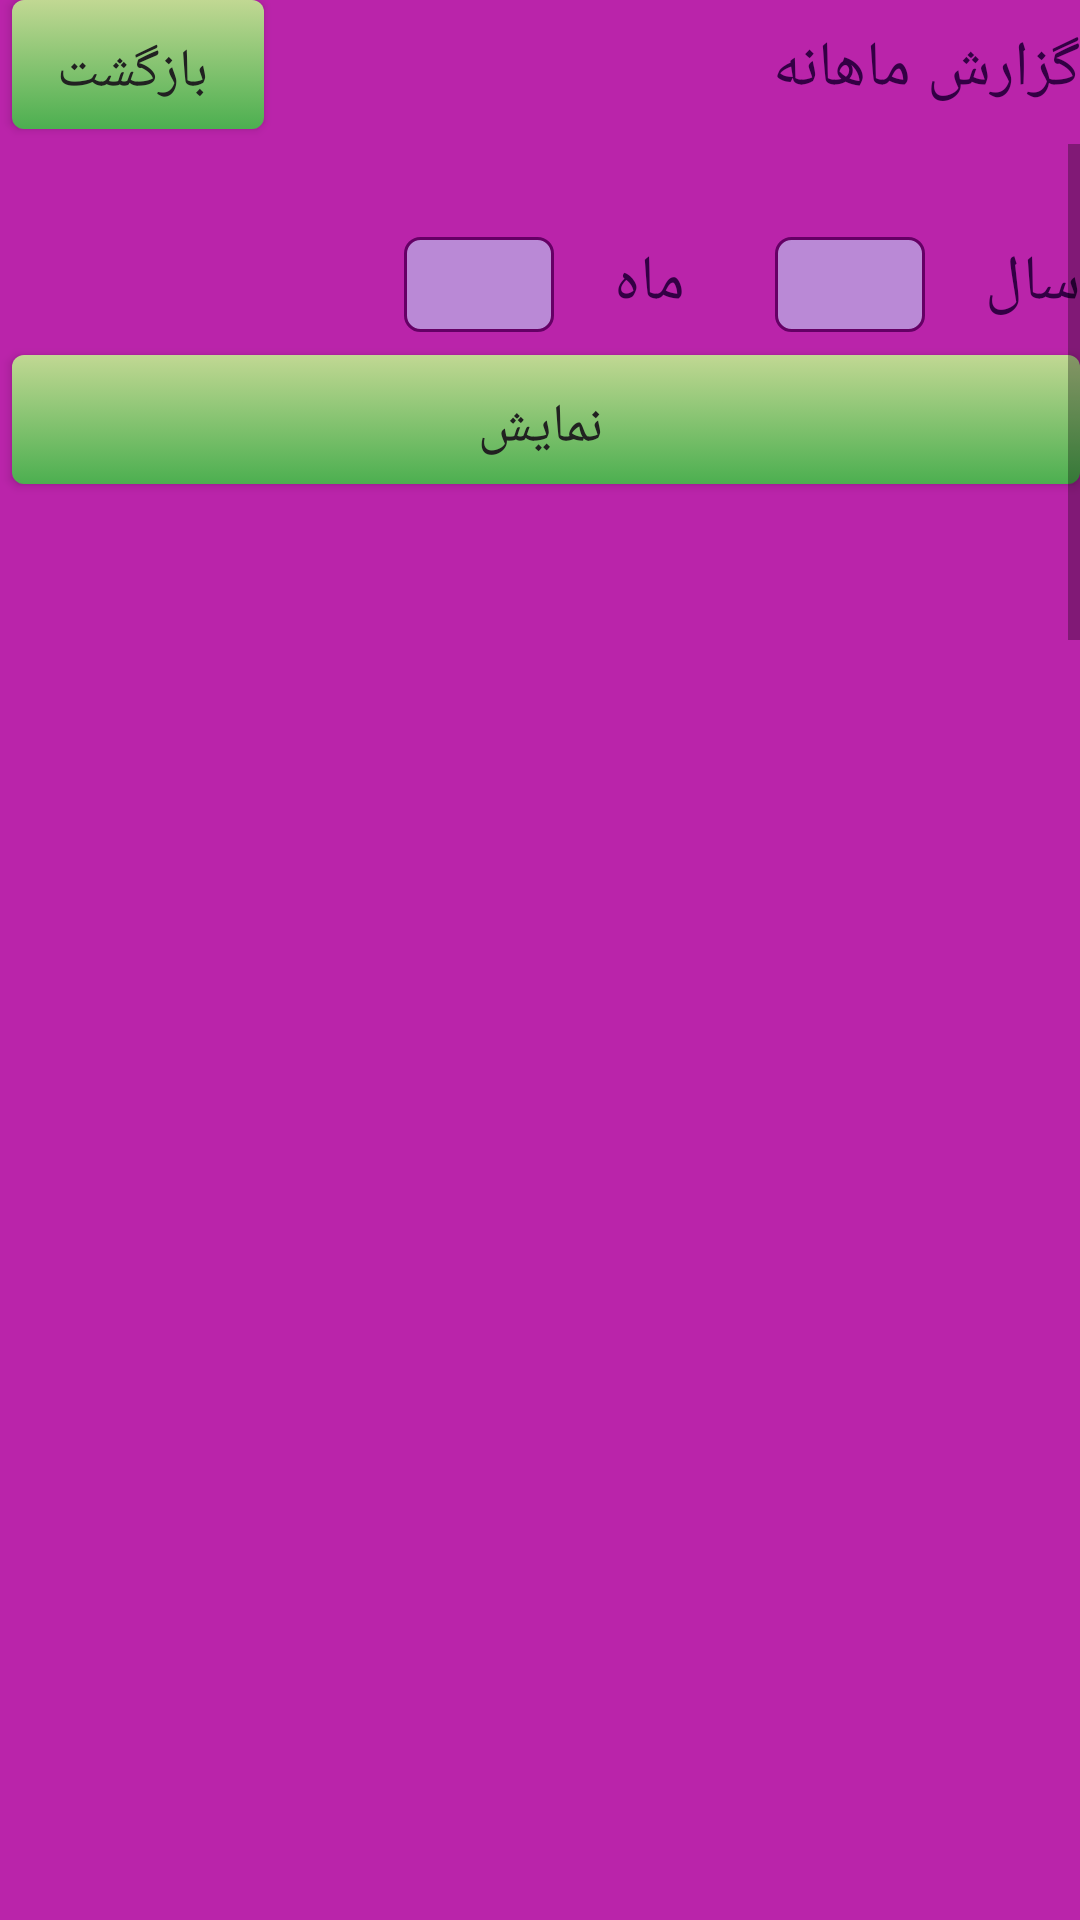

This screen was rendered from an Android layout file. Write that file and the resources it references.
<!-- AndroidManifest.xml: application theme Theme.AppCompat.Light.NoActionBar -->
<!-- res/layout/custom_month_report.xml -->
<?xml version="1.0" encoding="utf-8"?>
<RelativeLayout xmlns:android="http://schemas.android.com/apk/res/android"
    android:layout_width="match_parent"
    android:layout_height="match_parent"
    android:background="@color/bgcolor">

    <RelativeLayout
        android:id="@+id/gll1"
        android:layout_width="fill_parent"
        android:layout_height="wrap_content"
        android:orientation="vertical">

        <Button
            android:id="@+id/gbtnBkFromShowCats"
            style="@style/code"
            android:layout_width="wrap_content"
            android:layout_height="wrap_content"
            android:layout_alignParentLeft="true"
            android:layout_alignParentTop="true"
            android:background="@drawable/button_selector"
            android:onClick="gotoMainAct"
            android:text="بازگشت" />

        <TextView
            android:id="@+id/vcs1"
            style="@style/txt"
            android:layout_width="wrap_content"
            android:layout_height="wrap_content"
            android:layout_alignBaseline="@+id/gbtnBkFromShowCats"
            android:layout_alignParentRight="true"
            android:text="گزارش ماهانه" />
    </RelativeLayout>

    <ScrollView
        android:layout_width="match_parent"
        android:layout_height="wrap_content"
        android:layout_below="@+id/gll1"
        android:layout_gravity="right"
        android:fillViewport="true">

        <LinearLayout
            android:layout_width="match_parent"
            android:layout_height="wrap_content"
            android:layout_gravity="right"
            android:layout_marginTop="12dp"
            android:orientation="vertical">

            <RelativeLayout
                android:id="@+id/gll2"
                android:layout_width="wrap_content"
                android:layout_height="wrap_content"
                android:layout_below="@+id/gll1"
                android:orientation="vertical">

                <TextView
                    android:id="@+id/vcs2"
                    style="@style/txt"
                    android:layout_width="wrap_content"
                    android:layout_height="wrap_content"
                    android:layout_alignParentTop="true"
                    android:layout_alignParentRight="true"
                    android:layout_marginTop="20dp"
                    android:text="سال" />

                <EditText
                    android:id="@+id/gtxtYear"
                    style="@style/total"
                    android:layout_width="50dip"
                    android:layout_height="wrap_content"
                    android:layout_alignBaseline="@+id/vcs2"
                    android:layout_marginRight="20dip"
                    android:layout_toLeftOf="@+id/vcs2"
                    android:background="@drawable/medit_box"
                    android:digits="0123456789."
                    android:inputType="number"
                    android:maxLength="4"
                    android:paddingLeft="10dip" />

                <TextView
                    android:id="@+id/vcYear"
                    style="@style/txt"
                    android:layout_width="wrap_content"
                    android:layout_height="wrap_content"
                    android:layout_alignBaseline="@+id/vcs2"
                    android:layout_marginRight="30dp"
                    android:layout_toLeftOf="@+id/gtxtYear"
                    android:text="ماه" />

                <EditText
                    android:id="@+id/gtxtMonth"
                    style="@style/total"
                    android:layout_width="50dip"
                    android:layout_height="wrap_content"
                    android:layout_alignBaseline="@+id/vcs2"
                    android:layout_marginRight="20dip"
                    android:layout_toLeftOf="@+id/vcYear"
                    android:background="@drawable/medit_box"
                    android:digits="0123456789."
                    android:inputType="number"
                    android:maxLength="2"
                    android:paddingLeft="10dip" />

                <Button
                    android:id="@+id/gbtnReportMonth"
                    style="@style/code"
                    android:layout_width="fill_parent"
                    android:layout_height="wrap_content"
                    android:layout_below="@+id/vcs2"
                    android:layout_marginTop="10dp"
                    android:background="@drawable/button_selector"
                    android:onClick="showCustomReport"
                    android:text="نمایش" />
            </RelativeLayout>

            <RelativeLayout
                android:id="@+id/gll3"
                android:layout_width="fill_parent"
                android:layout_height="fill_parent"
                android:layout_below="@+id/gll2"
                android:layout_alignParentBottom="true"
                android:orientation="vertical">

                <ListView
                    android:id="@android:id/list"
                    android:layout_width="wrap_content"
                    android:layout_height="wrap_content"
                    android:layout_alignParentRight="true"
                    android:layout_marginBottom="30dip"
                    android:background="@color/listbg"
                    android:dividerHeight="2dip" />
            </RelativeLayout>

            <RelativeLayout
                android:id="@+id/gll4"
                android:layout_width="wrap_content"
                android:layout_height="wrap_content"
                android:layout_alignParentBottom="true"
                android:orientation="vertical">

                <TextView
                    android:id="@+id/gtotals"
                    style="@style/txt"
                    android:layout_width="wrap_content"
                    android:layout_height="wrap_content"
                    android:layout_below="@android:id/list"
                    android:text=""
                    android:textColor="@color/totalColor" />
            </RelativeLayout>
        </LinearLayout>
    </ScrollView>

</RelativeLayout>
<!-- resources referenced by this layout -->
<resources>
  <color name="bgcolor">#ba24aa</color>
  <color name="listbg">#ba89d6</color>
  <color name="totalColor">#ffffff</color>
  <!-- drawable button_selector: vector/xml drawable (drawable, 2060 chars, omitted) -->
  <!-- drawable medit_box (drawable) -->
  <?xml version="1.0" encoding="utf-8"?>
  <shape xmlns:android="http://schemas.android.com/apk/res/android" >
  
      <solid android:color="#ba89d6" />
  	<padding android:top="3dip"
  	    android:bottom="3dip"/>
      <stroke
          android:width="1dp"
          android:color="#650065" />
      <corners 
          android:topLeftRadius=" 5dp"
          android:topRightRadius="5dp"
          android:bottomLeftRadius="5dp"
          android:bottomRightRadius="5dp"
  
          />
  
  </shape>
  <style name="code" parent="@android:style/TextAppearance">
          <item name="android:textSize">18sp</item>
          <item name="android:typeface">normal</item>
          <item name="android:textColor">#212121</item>
      </style>
  <style name="total" parent="@android:style/TextAppearance">
          <item name="android:textSize">19sp</item>
          <item name="android:typeface">normal</item>
          <item name="android:textColor">#4d3044</item>
      </style>
  <style name="txt" parent="@android:style/TextAppearance">
          <item name="android:textSize">21sp</item>
          <item name="android:typeface">normal</item>
          <item name="android:textColor">#330044</item>
      </style>
</resources>
